Labelled photos from "Positions", an image-classification folder in MarvinIG/handball-player-actions. The possible labels are: LA eckenaussen, LA seitenaussen, RL fernwurf, RM durchbruch abgedrängt, RM fernwurf, RR fernwurf, direkter freiwurf.

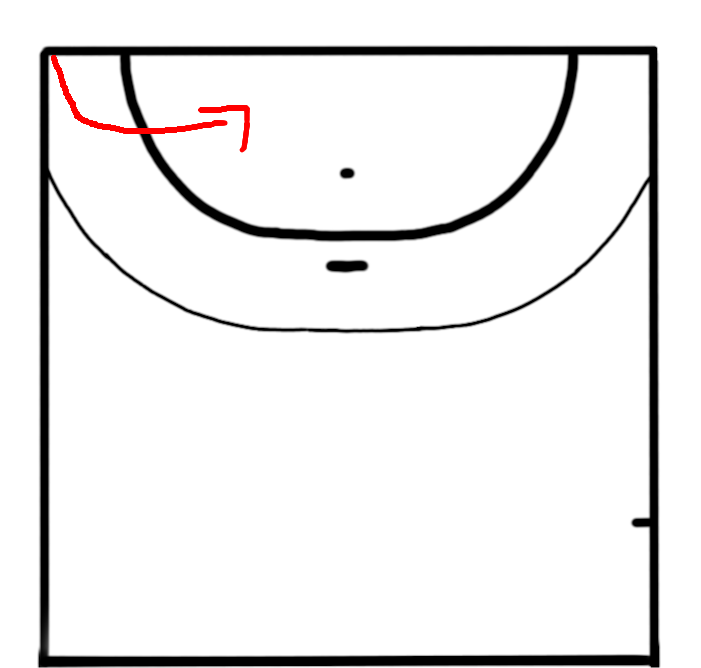
Label: LA eckenaussen

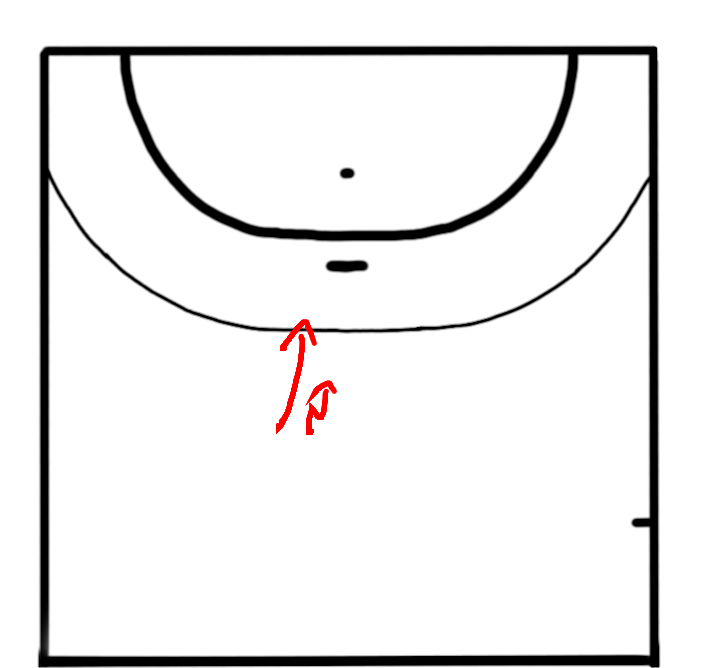
Label: RM fernwurf

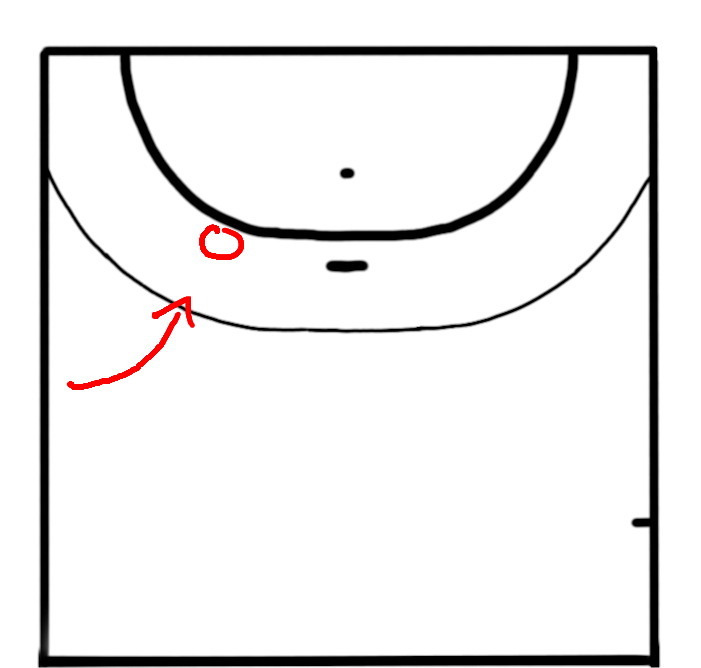
Label: RL fernwurf

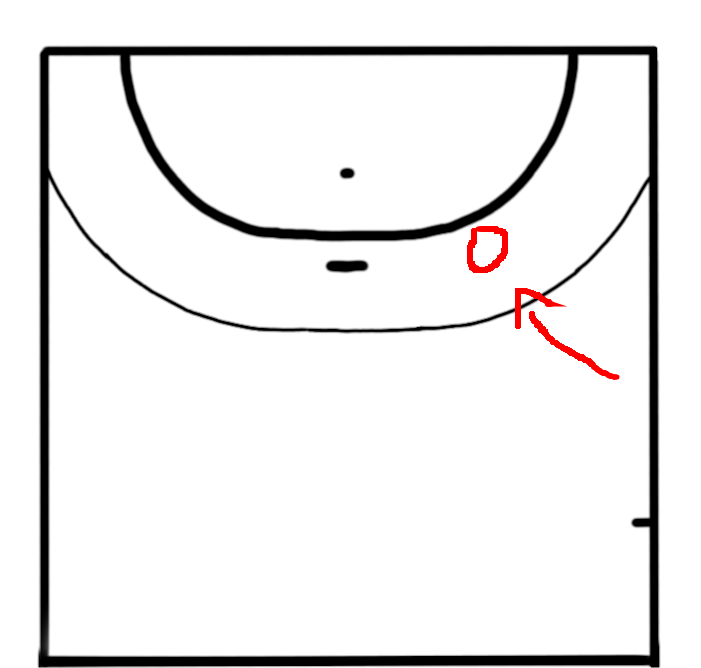
Label: RR fernwurf

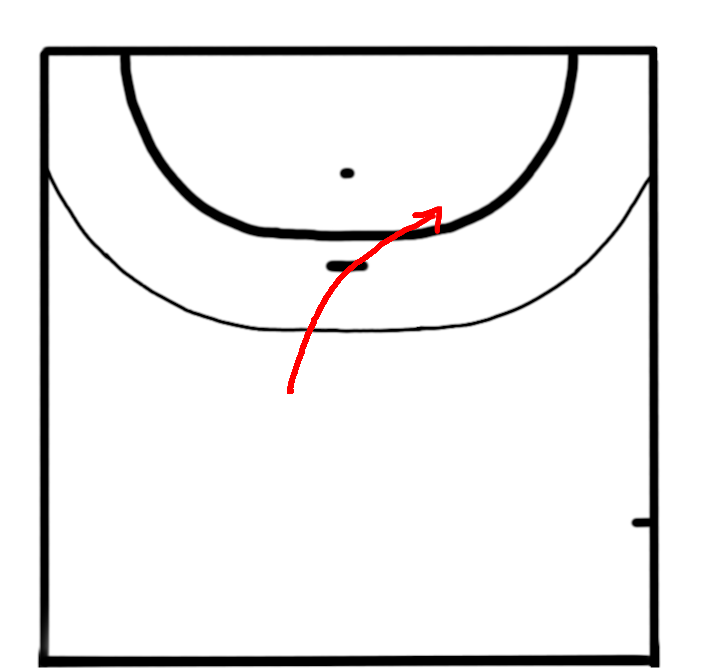
Label: RM durchbruch abgedrängt

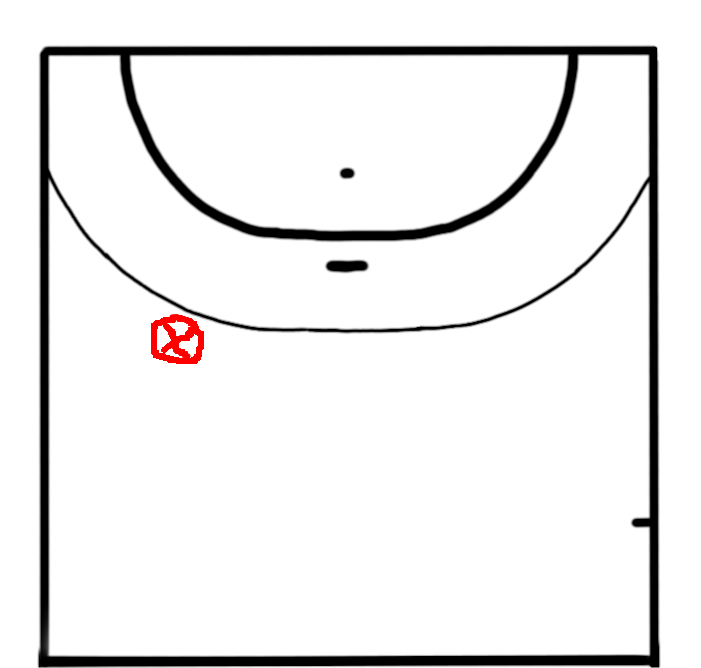
Label: direkter freiwurf
